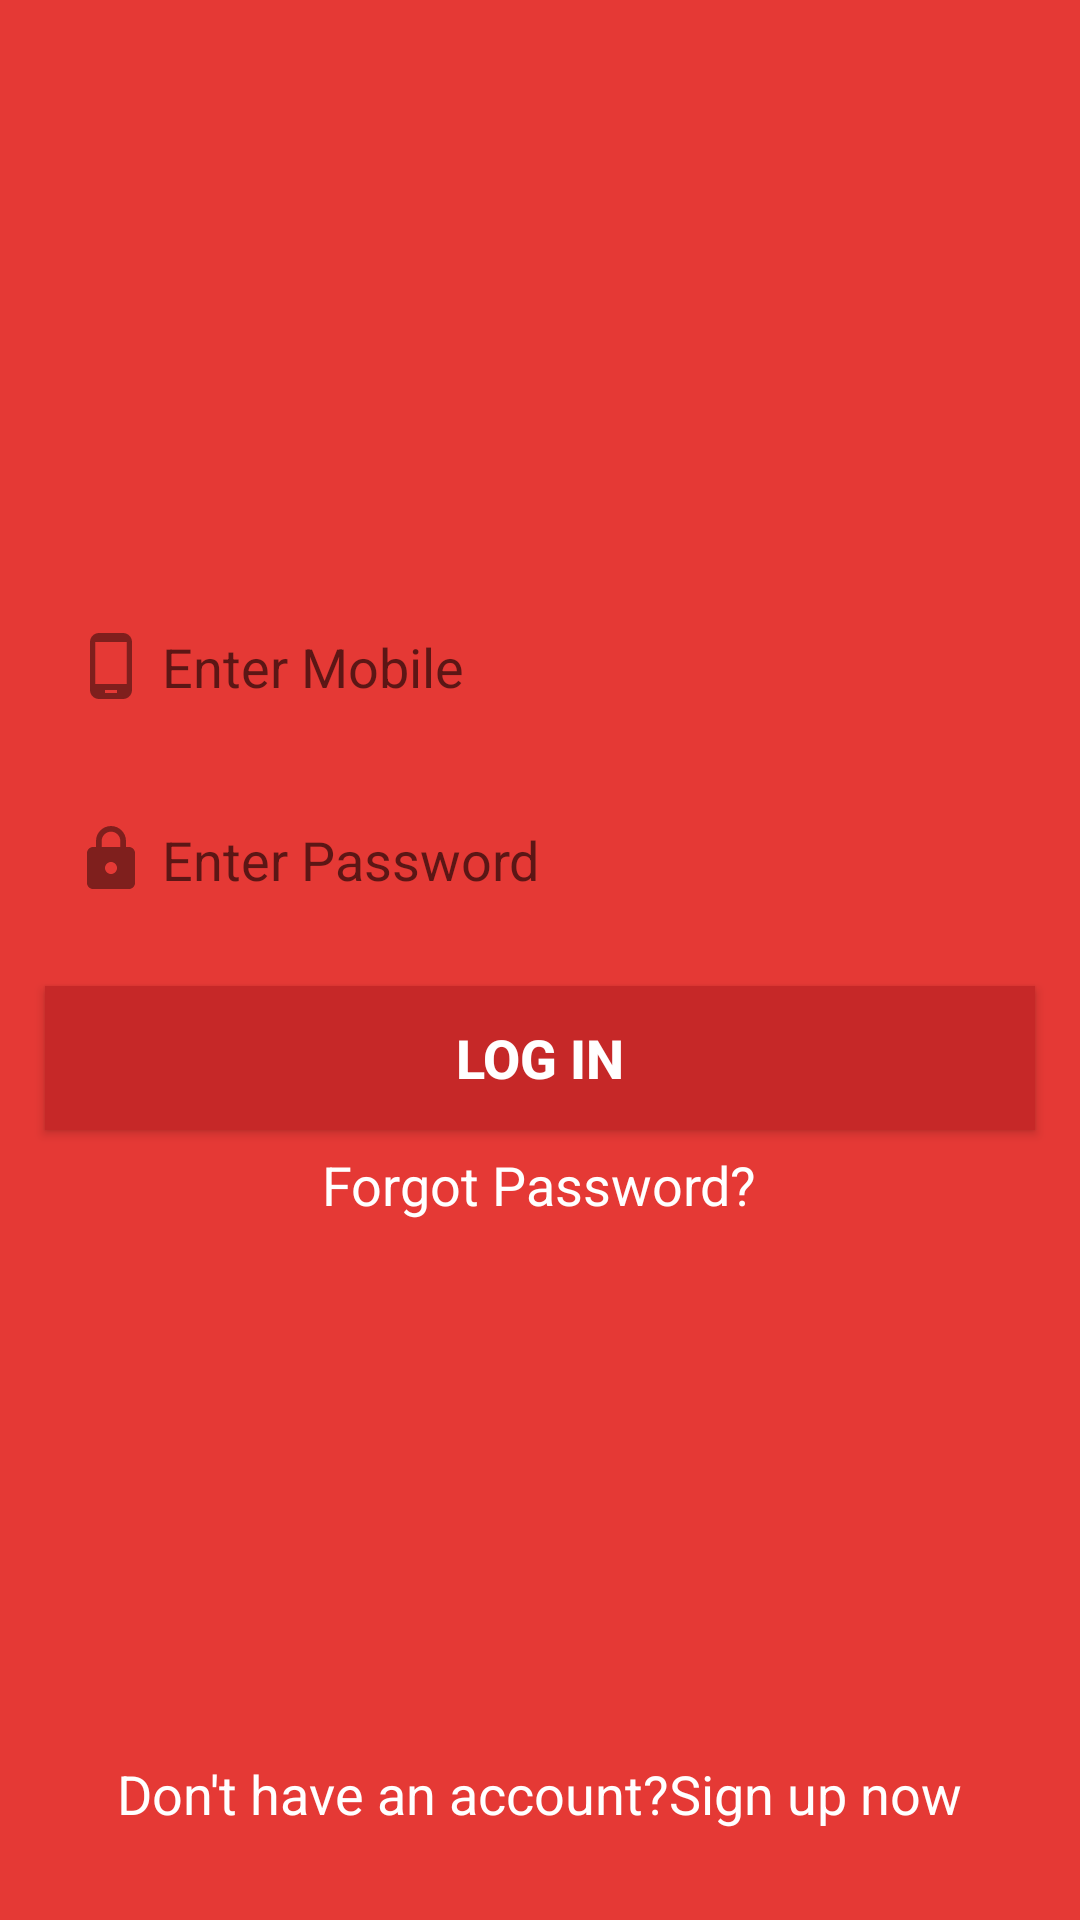

Android layout source for this screen:
<!-- AndroidManifest.xml: application theme AppTheme -->
<!-- res/layout/activity_login.xml -->
<?xml version="1.0" encoding="utf-8"?>
<RelativeLayout xmlns:android="http://schemas.android.com/apk/res/android"
    xmlns:app="http://schemas.android.com/apk/res-auto"
    xmlns:tools="http://schemas.android.com/tools"
    android:layout_width="match_parent"
    android:layout_height="match_parent"
    tools:context=".activity.LoginActivity"
    android:background="@color/colorPrimary">
    <ImageView
        android:id="@+id/imgLogo"
        android:layout_width="180dp"
        android:layout_height="180dp"
        android:src="@mipmap/khana_logo_new"
        android:layout_centerHorizontal="true"
        android:paddingTop="35dp"
        />
    <EditText
        android:id="@+id/etMobile"
        android:layout_width="match_parent"
        android:layout_height="wrap_content"
        android:layout_below="@id/imgLogo"
        android:hint="Enter Mobile"
        android:layout_marginTop="20dp"
        android:layout_marginLeft="15dp"
        android:layout_marginRight="15dp"
        android:padding="10dp"
        android:maxLines="1"
        android:maxLength="10"
        android:inputType="phone"
        android:background="@drawable/editbox_round"
        android:drawableStart="@drawable/ic_phone_android_vector"
        android:drawableLeft="@drawable/ic_phone_android_vector"
        android:drawablePadding="5dp"
        />
    <EditText
        android:id="@+id/etPassword"
        android:layout_width="match_parent"
        android:layout_height="wrap_content"
        android:layout_below="@id/etMobile"
        android:hint="Enter Password"
        android:layout_marginTop="20dp"
        android:layout_marginLeft="15dp"
        android:layout_marginRight="15dp"
        android:maxLines="1"
        android:inputType="textPassword"
        android:background="@drawable/editbox_round"
        android:padding="10dp"
        android:drawableStart="@drawable/ic_password_vector"
        android:drawableLeft="@drawable/ic_password_vector"
        android:drawablePadding="5dp"
        />
    <Button
        android:id="@+id/btnLogin"
        android:layout_width="match_parent"
        android:layout_height="wrap_content"
        android:layout_below="@id/etPassword"
        android:text="@string/login"
        android:layout_marginTop="20dp"
        android:layout_marginRight="15dp"
        android:layout_marginLeft="15dp"
        android:background="@color/colorFavourite"
        android:textColor="#ffffff"
        android:textStyle="bold"
        android:textSize="18sp"


        />
    <TextView
        android:id="@+id/txtForgot"
        android:layout_width="wrap_content"
        android:layout_height="wrap_content"
        android:text="Forgot Password?"
        android:layout_below="@id/btnLogin"
        android:layout_centerHorizontal="true"
        android:textSize="18sp"
        android:padding="6dp"
        android:textColor="#ffffff"

        />
    <TextView
        android:id="@+id/txtRegister"
        android:layout_width="wrap_content"
        android:layout_height="wrap_content"
        android:text="Don't have an account?Sign up now"
        android:textSize="18sp"
        android:layout_alignParentBottom="true"
        android:layout_centerHorizontal="true"
        android:layout_marginBottom="30dp"
        android:textColor="#ffffff"/>

</RelativeLayout>
<!-- resources referenced by this layout -->
<resources>
  <color name="colorFavourite">#c62828</color>
  <color name="colorPrimary">#e53935</color>
  <!-- drawable ic_password_vector (drawable) -->
  <vector android:alpha="0.44" android:height="24dp"
      android:viewportHeight="24.0" android:viewportWidth="24.0"
      android:width="24dp" xmlns:android="http://schemas.android.com/apk/res/android">
      <path android:fillColor="#FF000000" android:pathData="M18,8h-1L17,6c0,-2.76 -2.24,-5 -5,-5S7,3.24 7,6v2L6,8c-1.1,0 -2,0.9 -2,2v10c0,1.1 0.9,2 2,2h12c1.1,0 2,-0.9 2,-2L20,10c0,-1.1 -0.9,-2 -2,-2zM12,17c-1.1,0 -2,-0.9 -2,-2s0.9,-2 2,-2 2,0.9 2,2 -0.9,2 -2,2zM15.1,8L8.9,8L8.9,6c0,-1.71 1.39,-3.1 3.1,-3.1 1.71,0 3.1,1.39 3.1,3.1v2z"/>
  </vector>
  <!-- drawable ic_phone_android_vector (drawable) -->
  <vector android:alpha="0.44" android:height="24dp"
      android:viewportHeight="24.0" android:viewportWidth="24.0"
      android:width="24dp" xmlns:android="http://schemas.android.com/apk/res/android">
      <path android:fillColor="#FF000000" android:pathData="M16,1L8,1C6.34,1 5,2.34 5,4v16c0,1.66 1.34,3 3,3h8c1.66,0 3,-1.34 3,-3L19,4c0,-1.66 -1.34,-3 -3,-3zM14,21h-4v-1h4v1zM17.25,18L6.75,18L6.75,4h10.5v14z"/>
  </vector>
  <!-- mipmap khana_logo_new (mipmap-anydpi-v26) -->
  <?xml version="1.0" encoding="utf-8"?>
  <adaptive-icon xmlns:android="http://schemas.android.com/apk/res/android">
      <background android:drawable="@color/khana_logo_new_background"/>
      <foreground android:drawable="@mipmap/khana_logo_new_foreground"/>
  </adaptive-icon>
  <string name="login">Log in</string>
  <style name="AppTheme" parent="Theme.AppCompat.Light.NoActionBar">
          
          <item name="colorPrimary">@color/colorPrimary</item>
          <item name="colorPrimaryDark">@color/colorPrimaryDark</item>
          <item name="colorAccent">@color/colorAccent</item>
      </style>
  <color name="khana_logo_new_background">#3DDC84</color>
  <color name="colorPrimaryDark">#c62828</color>
  <color name="colorAccent">#03DAC5</color>
</resources>
